Run: headless pygame with SDL's dummy video driver; simulated clock (each Clock.tick advances the game by its frame time, no real sleeping); random seed 0; keys injected as events and as key.get_pressed() state; no mouse input.
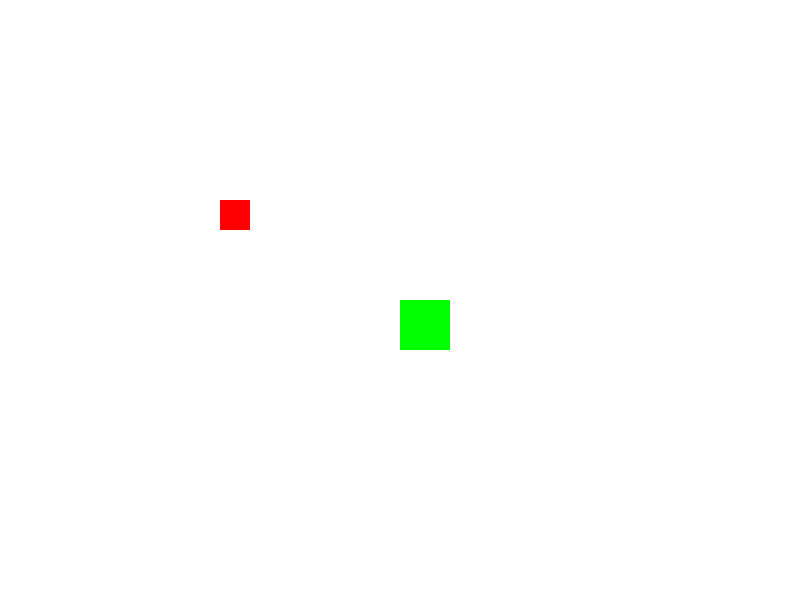
Frame 1 of 4 · flips 1–60 · no input
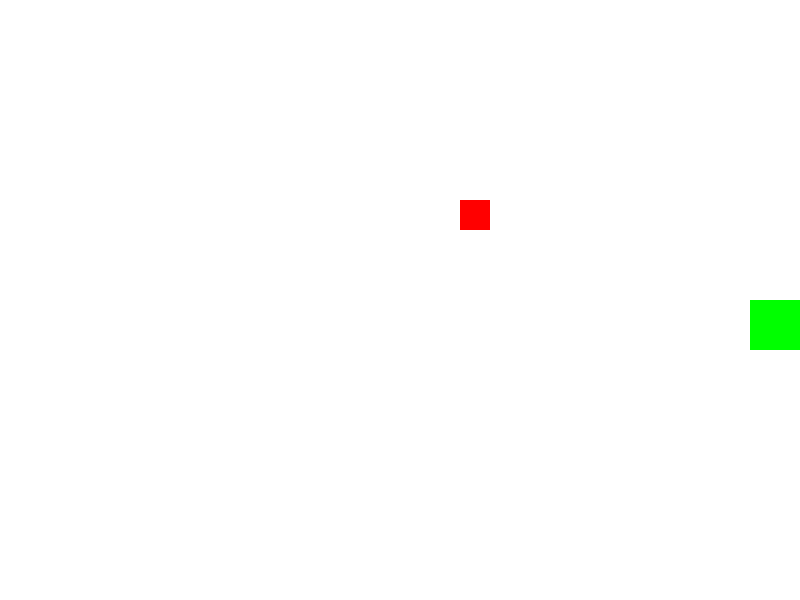
Frame 2 of 4 · flips 61–180 · tapped SPACE, RETURN · held RIGHT (→), D
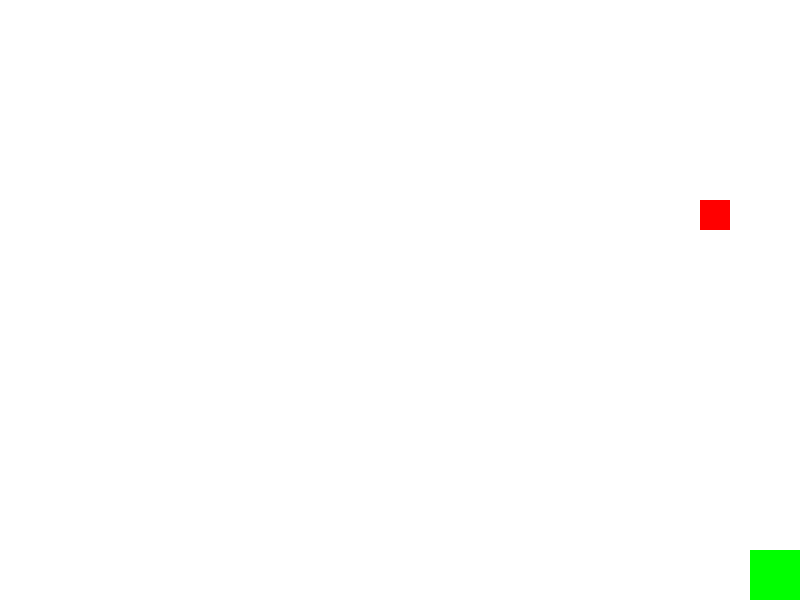
Frame 3 of 4 · flips 181–300 · held DOWN (↓), S
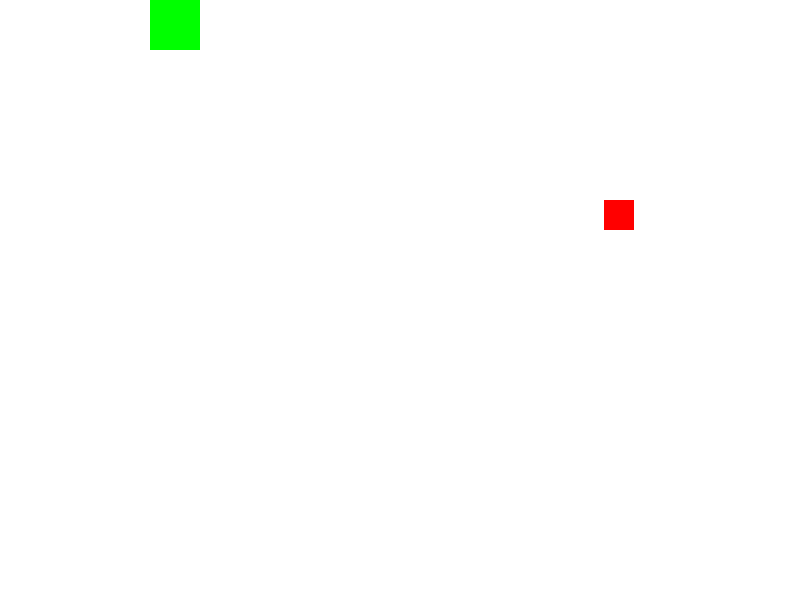
Frame 4 of 4 · flips 301–420 · held LEFT (←), A, UP (↑), W

The pygame program that drew these frames:

import pygame
import sys

# Inicialización de Pygame
pygame.init()

# Configuración de la pantalla
screen = pygame.display.set_mode((800, 600))
pygame.display.set_caption("Ejemplo de Sprites")

# Colores
WHITE = (255, 255, 255)
RED = (255, 0, 0)
GREEN = (0, 255, 0)

# Clase para el Jugador (Sprite)


class Player(pygame.sprite.Sprite):
    def __init__(self, x, y):
        super().__init__()  # Inicializar la clase base Sprite
        # Crear una imagen (en este caso, un rectángulo verde)
        self.image = pygame.Surface((50, 50))
        self.image.fill(GREEN)
        # Definir el rectángulo (posición y tamaño)
        self.rect = self.image.get_rect()
        self.rect.x = x
        self.rect.y = y
        self.speed = 5

    def update(self):
        # Movimiento del jugador con teclas
        keys = pygame.key.get_pressed()
        if keys[pygame.K_LEFT]:
            self.rect.x -= self.speed
        if keys[pygame.K_RIGHT]:
            self.rect.x += self.speed
        if keys[pygame.K_UP]:
            self.rect.y -= self.speed
        if keys[pygame.K_DOWN]:
            self.rect.y += self.speed

        # Limitar movimiento dentro de la pantalla
        self.rect.clamp_ip(screen.get_rect())

# Clase para el Enemigo (Sprite)


class Enemy(pygame.sprite.Sprite):
    def __init__(self, x, y):
        super().__init__()
        # Crear una imagen (un rectángulo rojo)
        self.image = pygame.Surface((30, 30))
        self.image.fill(RED)
        # Definir el rectángulo
        self.rect = self.image.get_rect()
        self.rect.x = x
        self.rect.y = y
        self.speed = 2
        self.direction = 1  # 1 para derecha, -1 para izquierda

    def update(self):
        # Movimiento simple del enemigo (ida y vuelta)
        self.rect.x += self.speed * self.direction
        if self.rect.right > 800 or self.rect.left < 0:
            self.direction *= -1  # Cambiar dirección al tocar bordes


# Crear grupos de sprites
all_sprites = pygame.sprite.Group()  # Grupo para todos los sprites
enemies = pygame.sprite.Group()      # Grupo solo para enemigos

# Crear instancias de los sprites
player = Player(400, 300)  # Jugador en el centro
enemy = Enemy(100, 200)    # Enemigo en otra posición

# Añadir sprites a los grupos
all_sprites.add(player, enemy)
enemies.add(enemy)

# Bucle principal del juego
running = True
clock = pygame.time.Clock()

while running:
    # Manejo de eventos
    for event in pygame.event.get():
        if event.type == pygame.QUIT:
            running = False

    # Actualizar todos los sprites
    all_sprites.update()

    # Detectar colisiones entre el jugador y los enemigos
    if pygame.sprite.spritecollide(player, enemies, False):
        print("¡Colisión detectada! Has chocado con un enemigo.")

    # Dibujar
    screen.fill(WHITE)  # Limpiar pantalla
    all_sprites.draw(screen)  # Dibujar todos los sprites
    pygame.display.flip()  # Actualizar pantalla

    # Controlar framerate
    clock.tick(60)

# Salir de Pygame
pygame.quit()
sys.exit()
